Run: headless pygame with SDL's dummy video driver; simulated clock (each Clock.tick advances the game by its frame time, no real sleeping); random seed 0; keys injected as events and as key.get_pressed() state; no mouse input.
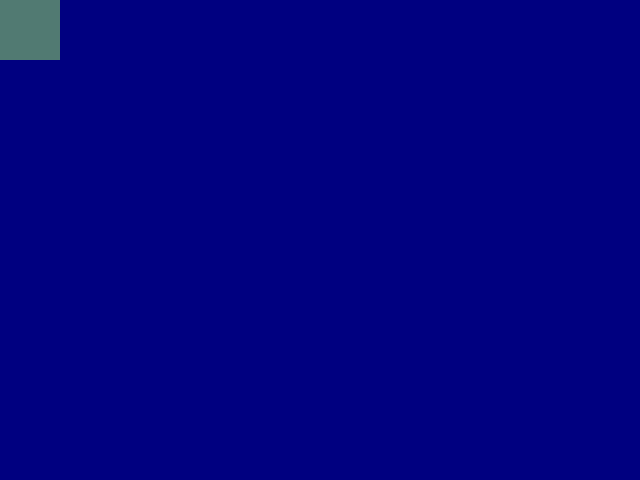
Frame 1 of 4 · flips 1–60 · no input
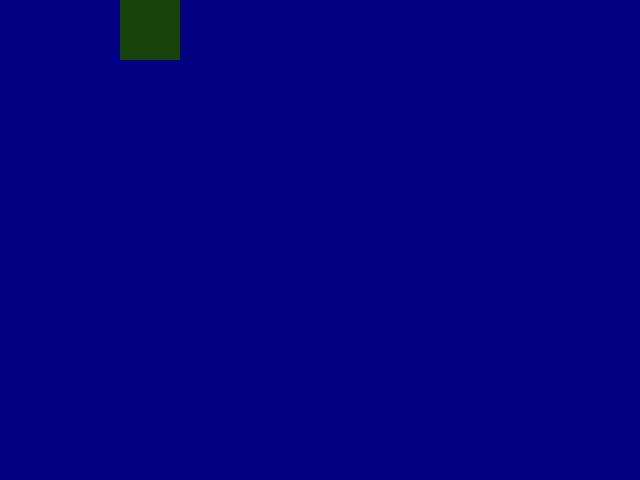
Frame 2 of 4 · flips 61–180 · tapped SPACE, RETURN · held RIGHT (→), D
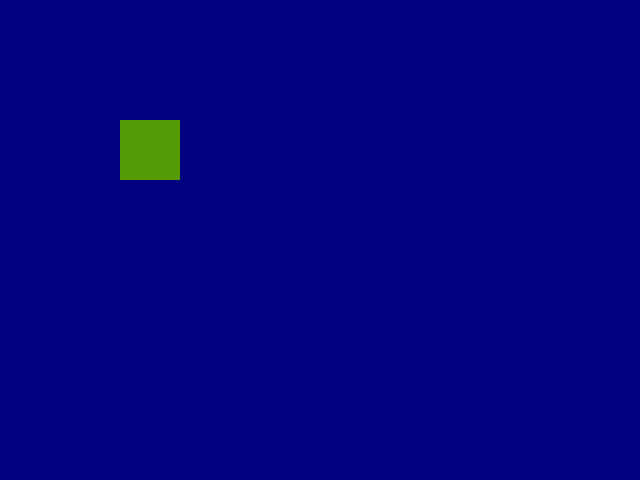
Frame 3 of 4 · flips 181–300 · held DOWN (↓), S
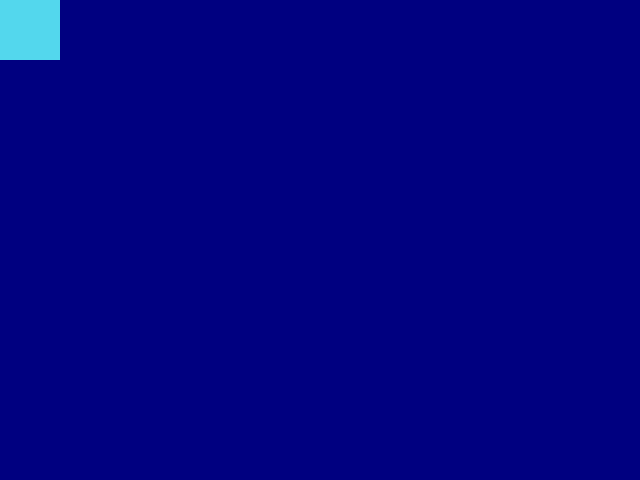
Frame 4 of 4 · flips 301–420 · held LEFT (←), A, UP (↑), W

The pygame program that drew these frames:

import pygame
import random

pygame.init()
screen = pygame.display.set_mode((640, 480))

x = 0
y = 0

# Set 60 fps so that machines with faster processors don't get faster movement
clock = pygame.time.Clock()
    
done = False
while not done:
    # so it doesn't hang and kill your computer
    for event in pygame.event.get():
        if event.type == pygame.QUIT:
                done = True
                
    clock.tick(2000)
                
    r = random.randint(0,255)
    g = random.randint(0,255)
    b = random.randint(0,255)
    
    #x = random.randint(0, 640 - 60)
    #y = random.randint(0, 480 - 60)

    
    keys = pygame.key.get_pressed()
    if keys[pygame.K_LEFT]:
        x -= 1
    if keys[pygame.K_RIGHT]:
        x += 1
    if keys[pygame.K_UP]:
        y -= 1
    if keys[pygame.K_DOWN]:
        y += 1
    
    screen.fill((0,0,128))
    pygame.draw.rect(screen, (r, g, b), pygame.Rect(x, y, 60, 60))
    pygame.display.flip()
